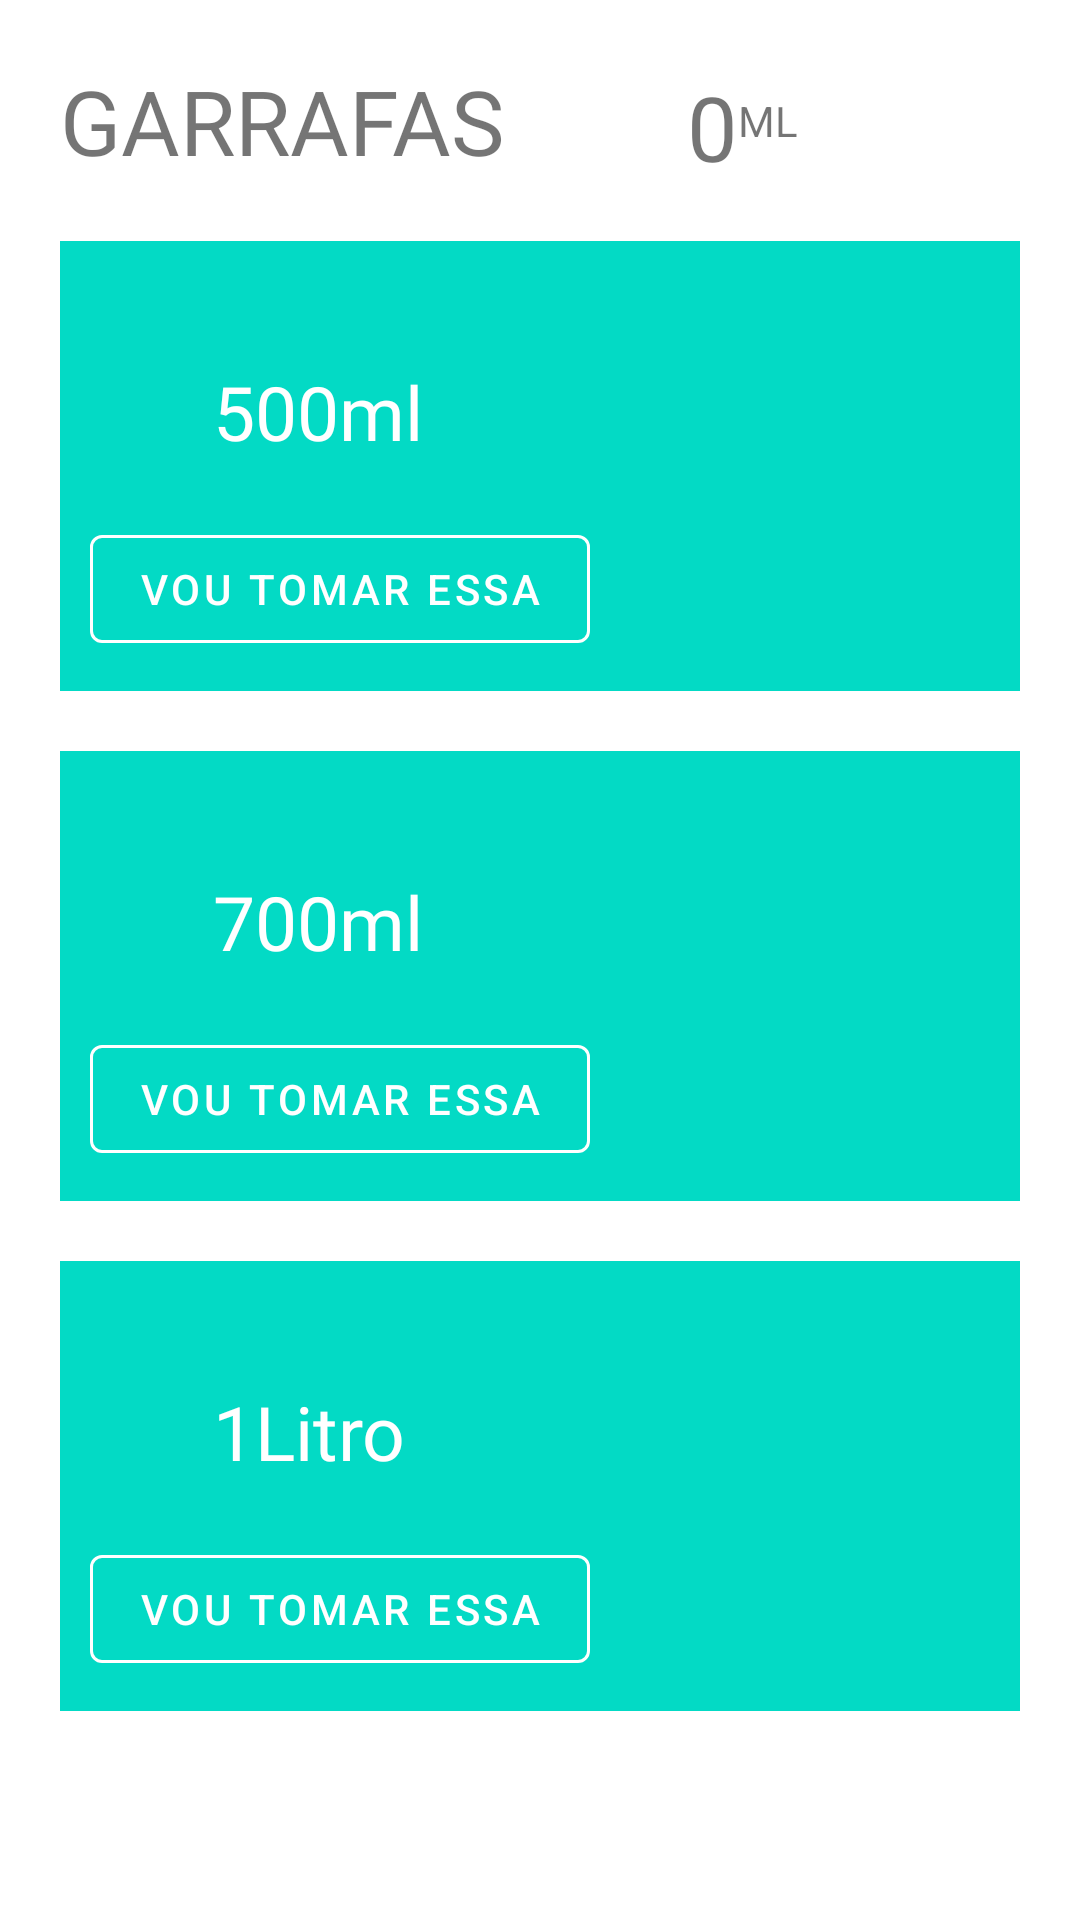

Layout XML and referenced resources for this Android screen:
<!-- AndroidManifest.xml: application theme Theme.AppBeberAgua -->
<!-- res/layout/activity_categorias.xml -->
<?xml version="1.0" encoding="utf-8"?>
<ScrollView xmlns:android="http://schemas.android.com/apk/res/android"
    xmlns:app="http://schemas.android.com/apk/res-auto"
    xmlns:tools="http://schemas.android.com/tools"
    android:layout_width="match_parent"
    android:layout_height="match_parent"
    tools:context=".categorias">

    <LinearLayout
        android:layout_width="match_parent"
        android:layout_height="wrap_content"
        android:layout_margin="10dp"
        android:orientation="vertical">

        <androidx.constraintlayout.widget.ConstraintLayout
            android:layout_width="match_parent"
            android:layout_height="wrap_content">


            <TextView
                android:id="@+id/txtTotal"
                android:layout_width="wrap_content"
                android:layout_height="wrap_content"
                android:layout_marginTop="12dp"
                android:layout_marginEnd="104dp"
                android:text="0"
                android:textSize="30sp"
                app:layout_constraintEnd_toEndOf="parent"
                app:layout_constraintTop_toTopOf="parent" />

            <TextView
                android:id="@+id/txtMedidorTotal"
                android:layout_width="wrap_content"
                android:layout_height="wrap_content"
                android:text="ML"
                app:layout_constraintBottom_toBottomOf="parent"
                app:layout_constraintStart_toEndOf="@+id/txtTotal"
                app:layout_constraintTop_toTopOf="parent" />

            <TextView
                android:layout_width="wrap_content"
                android:layout_height="wrap_content"
                android:fontFamily="@font/oswaldfont"
                android:padding="10dp"
                android:text="@string/garrafa"
                android:textAllCaps="true"
                android:textSize="30sp"
                app:layout_constraintBottom_toBottomOf="parent"
                app:layout_constraintStart_toStartOf="parent"
                app:layout_constraintTop_toTopOf="parent"
                app:layout_constraintVertical_bias="0.0" />
        </androidx.constraintlayout.widget.ConstraintLayout>

        <RelativeLayout
            android:layout_width="match_parent"
            android:layout_height="150dp"
            android:background="@color/teal_200"
            android:padding="10dp"
            android:layout_margin="10dp">

            <ImageView
                android:layout_width="150dp"
                android:layout_height="150dp"
                android:layout_alignParentRight="true"
                android:contentDescription="Garrafa D/água"
                android:src="@drawable/ml500" />

            <TextView
                android:id="@+id/txt500ml"
                android:layout_width="wrap_content"
                android:layout_height="wrap_content"
                android:layout_alignParentLeft="true"
                android:layout_alignParentTop="true"
                android:layout_marginLeft="41dp"
                android:layout_marginTop="30dp"
                android:fontFamily="@font/oswaldfont"
                android:text="500ml"
                android:textColor="@color/white"
                android:textSize="25sp" />


            <com.google.android.material.button.MaterialButton
                android:id="@+id/btn500ml"
                style="?attr/materialButtonOutlinedStyle"
                android:layout_width="wrap_content"
                android:layout_height="wrap_content"
                android:layout_alignParentBottom="true"
                android:text="@string/btngarrafa"
                android:textColor="@color/white"
                app:strokeColor="@color/white" />


        </RelativeLayout>

        <RelativeLayout
            android:layout_width="match_parent"
            android:layout_height="150dp"
            android:layout_margin="10dp"
            android:padding="10dp"
            android:background="@color/teal_200">

            <ImageView
                android:layout_width="150dp"
                android:layout_height="150dp"
                android:layout_alignParentRight="true"
                android:contentDescription="Garrafa D/água"
                android:src="@drawable/ml500" />

            <TextView
                android:id="@+id/txt700ml"
                android:layout_width="wrap_content"
                android:layout_height="wrap_content"
                android:text="700ml"
                android:fontFamily="@font/oswaldfont"
                android:textColor="@color/white"
                android:textSize="25sp"
                android:layout_alignParentTop="true"
                android:layout_alignParentLeft="true"
                android:layout_marginTop="30dp"
                android:layout_marginLeft="41dp"/>

            <com.google.android.material.button.MaterialButton
                android:id="@+id/btn700ml"
                android:layout_width="wrap_content"
                android:layout_height="wrap_content"
                style="?attr/materialButtonOutlinedStyle"
                android:text="@string/btngarrafa"
                android:textColor="@color/white"
                app:strokeColor="@color/white"
                android:layout_alignParentBottom="true"/>


        </RelativeLayout>

        <RelativeLayout
            android:layout_width="match_parent"
            android:layout_height="150dp"
            android:layout_margin="10dp"
            android:padding="10dp"
            android:background="@color/teal_200">

            <ImageView
                android:layout_width="150dp"
                android:layout_height="150dp"
                android:layout_alignParentRight="true"
                android:src="@drawable/ml500"
                android:contentDescription="Garrafa D/água" />

            <TextView
                android:id="@+id/txt1l"
                android:layout_width="wrap_content"
                android:layout_height="wrap_content"
                android:text="1Litro"
                android:fontFamily="@font/oswaldfont"
                android:textColor="@color/white"
                android:textSize="25sp"
                android:layout_alignParentTop="true"
                android:layout_alignParentLeft="true"
                android:layout_marginTop="30dp"
                android:layout_marginLeft="41dp"/>

            <com.google.android.material.button.MaterialButton
                android:id="@+id/btn1l"
                android:layout_width="wrap_content"
                android:layout_height="wrap_content"
                style="?attr/materialButtonOutlinedStyle"
                android:text="@string/btngarrafa"
                android:textColor="@color/white"
                app:strokeColor="@color/white"
                android:layout_alignParentBottom="true"/>


        </RelativeLayout>


    </LinearLayout>

</ScrollView>
<!-- resources referenced by this layout -->
<resources>
  <color name="teal_200">#FF03DAC5</color>
  <color name="white">#FFFFFFFF</color>
  <string name="btngarrafa">Vou tomar essa</string>
  <string name="garrafa">garrafas</string>
  <style name="Theme.AppBeberAgua" parent="Theme.MaterialComponents.DayNight.DarkActionBar">
          
          <item name="colorPrimary">@color/teal_700</item>
          <item name="colorPrimaryVariant">@color/purple_700</item>
          <item name="colorOnPrimary">@color/white</item>
          
          <item name="colorSecondary">@color/teal_200</item>
          <item name="colorSecondaryVariant">@color/teal_700</item>
          <item name="colorOnSecondary">@color/black</item>
          
          
          
          <item name="colorButtonNormal">@color/white</item>
      </style>
  <color name="teal_700">#00DAFF</color>
  <color name="purple_700">#FF3700B3</color>
  <color name="black">#FF000000</color>
</resources>
